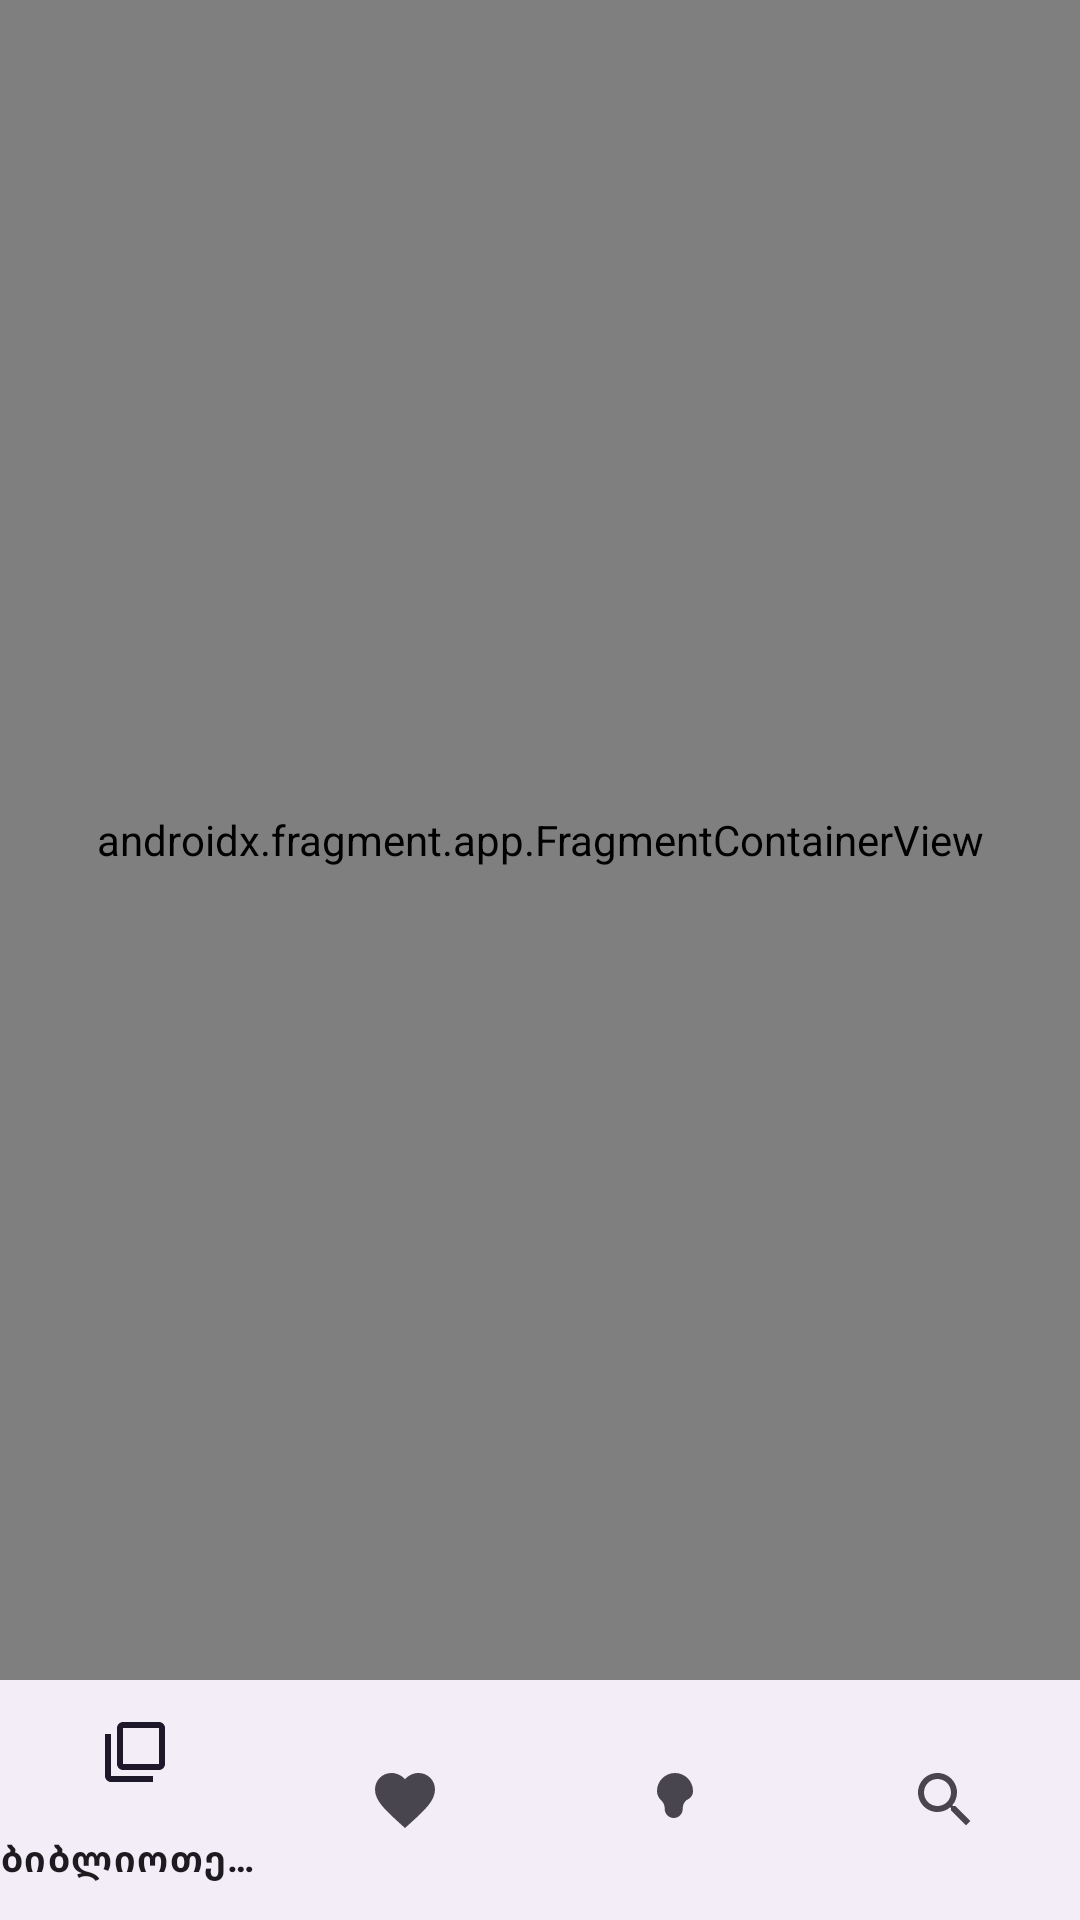

Write the Android layout XML for this screen, with the resource values it uses.
<!-- AndroidManifest.xml: application theme Theme.FinalProject -->
<!-- res/layout/activity_main.xml -->
<?xml version="1.0" encoding="utf-8"?>
<androidx.constraintlayout.widget.ConstraintLayout xmlns:android="http://schemas.android.com/apk/res/android"
    xmlns:app="http://schemas.android.com/apk/res-auto"
    android:layout_width="match_parent"
    android:layout_height="match_parent">

    <androidx.fragment.app.FragmentContainerView
        android:id="@+id/nav_host_fragment"
        android:name="androidx.navigation.fragment.NavHostFragment"
        android:layout_width="0dp"
        android:layout_height="0dp"
        app:defaultNavHost="true"
        app:layout_constraintBottom_toTopOf="@id/bottomNavigationView"
        app:layout_constraintEnd_toEndOf="parent"
        app:layout_constraintStart_toStartOf="parent"
        app:layout_constraintTop_toTopOf="parent"
        app:navGraph="@navigation/nav_graph" />

    <com.google.android.material.bottomnavigation.BottomNavigationView
        android:id="@+id/bottomNavigationView"
        android:layout_width="0dp"
        android:layout_height="wrap_content"
        app:layout_constraintBottom_toBottomOf="parent"
        app:layout_constraintEnd_toEndOf="parent"
        app:layout_constraintStart_toStartOf="parent"
        app:menu="@menu/bottom_nav_menu" />

</androidx.constraintlayout.widget.ConstraintLayout>
<!-- resources referenced by this layout -->
<resources>
  <style name="Theme.FinalProject" parent="Theme.Material3.DayNight.NoActionBar">
          <item name="colorPrimary">@color/purple_500</item>
          <item name="colorPrimaryVariant">@color/purple_700</item>
          <item name="colorOnPrimary">@color/white</item>
          <item name="colorSecondary">@color/teal_200</item>
          <item name="colorSecondaryVariant">@color/teal_700</item>
          <item name="colorOnSecondary">@color/black</item>
          <item name="android:statusBarColor" tools:targetApi="l">?attr/colorPrimaryVariant</item>
      </style>
  <color name="purple_500">#FF6200EE</color>
  <color name="purple_700">#FF3700B3</color>
  <color name="white">#FFFFFFFF</color>
  <color name="teal_200">#FF03DAC5</color>
  <color name="teal_700">#FF018786</color>
  <color name="black">#FF000000</color>
</resources>
